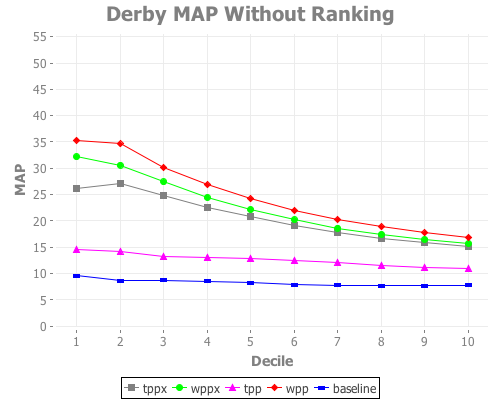

Values plotted in this chart, from the file beside it:
tppx, wppx, tpp, wpp, baseline
26.24, 32.15, 14.52, 35.35, 9.537
27.06, 30.59, 14.11, 34.62, 8.654
24.82, 27.39, 13.2, 30.12, 8.679
22.63, 24.44, 13.1, 26.86, 8.554
20.75, 22.13, 12.88, 24.16, 8.262
19.11, 20.2, 12.52, 21.95, 7.878
17.75, 18.64, 12.05, 20.23, 7.739
16.71, 17.45, 11.59, 18.85, 7.696
15.86, 16.47, 11.2, 17.73, 7.698
15.15, 15.67, 10.91, 16.82, 7.737
